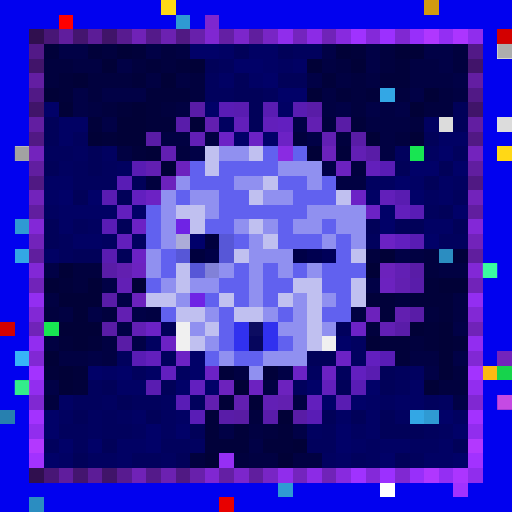
t = 0.00 s
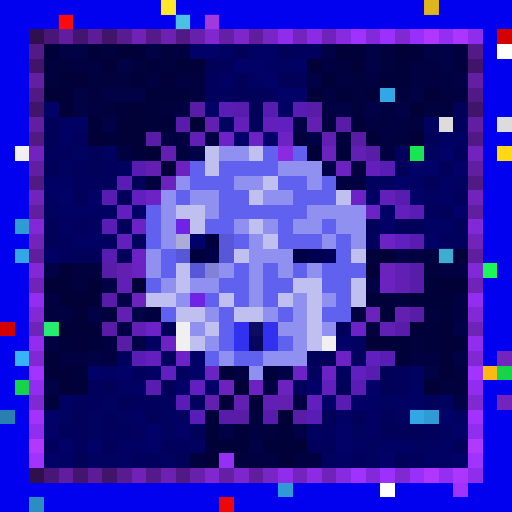
t = 0.34 s
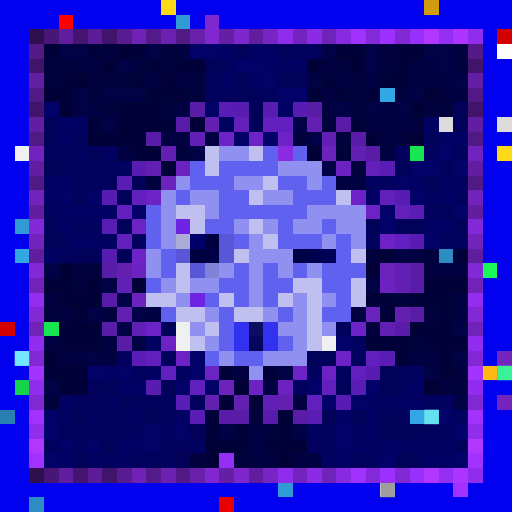
t = 0.69 s
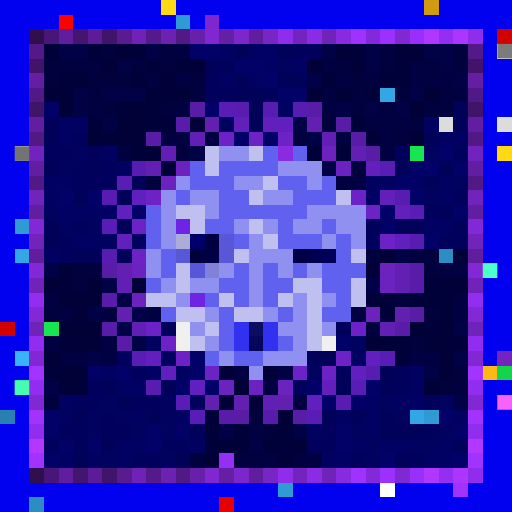
t = 1.03 s
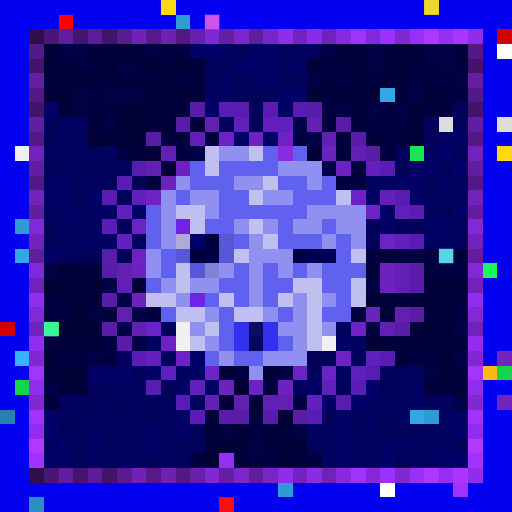
t = 1.37 s
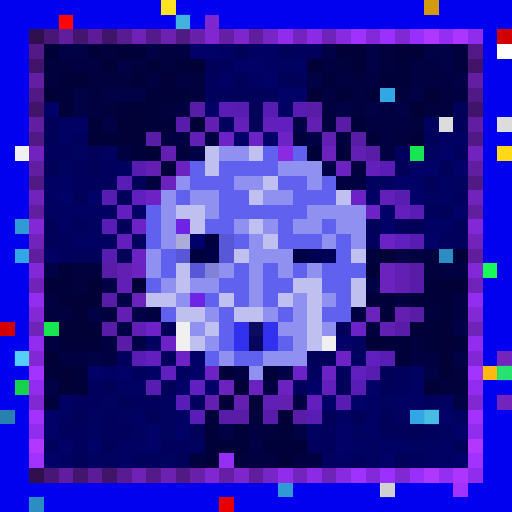
t = 1.72 s

The animated SVG that drew these frames (rendered in a browser with its animation timeline set to each time). Animation: 1 CSS @keyframes rule; one cycle of 2.06 s, repeats indefinitely.

<svg viewBox="0 0 35 35" shape-rendering="crispEdges" xmlns="http://www.w3.org/2000/svg"><style>@keyframes pop{0%,100%{opacity:0}18%{opacity:1}36%{opacity:0}}.a00{animation:pop 1.1s linear 0.00s infinite}.a01{animation:pop 1.1s linear -0.14s infinite}.a02{animation:pop 1.1s linear -0.28s infinite}.a03{animation:pop 1.1s linear -0.41s infinite}.a04{animation:pop 1.1s linear -0.55s infinite}.a05{animation:pop 1.1s linear -0.69s infinite}.a06{animation:pop 1.1s linear -0.83s infinite}.a07{animation:pop 1.1s linear -0.96s infinite}</style><rect width="35" height="35" fill="#0101ef"/><path fill="#ffd816" d="M11 0h1v1H11zM34 10h1v1H34z"/><path fill="#d19a10" d="M29 0h1v1H29z"/><path fill="#ff0000" d="M4 1h1v1H4z"/><path fill="#2f9ad3" d="M12 1h1v1H12zM1 15h1v1H1zM29 28h1v1H29zM19 33h1v1H19z"/><path fill="#7e27cf" d="M14 1h1v1H14z"/><path fill="#300f4f" d="M2 2h1v1H2zM2 32h1v1H2z"/><path fill="#481676" d="M3 2h1v1H3zM3 32h1v1H3z"/><path fill="#601d9d" d="M4 2h1v1H4zM4 32h1v1H4z"/><path fill="#44156f" d="M5 2h1v1H5zM5 32h1v1H5z"/><path fill="#5c1c97" d="M6 2h1v1H6zM6 32h1v1H6z"/><path fill="#401469" d="M7 2h1v1H7zM2 7h1v1H2zM32 7h1v1H32zM7 32h1v1H7z"/><path fill="#581b90" d="M8 2h1v1H8zM8 32h1v1H8z"/><path fill="#7022b7" d="M9 2h1v1H9zM9 32h1v1H9z"/><path fill="#541a8a" d="M10 2h1v1H10zM10 32h1v1H10z"/><path fill="#6c21b1" d="M11 2h1v1H11zM11 32h1v1H11z"/><path fill="#501983" d="M12 2h1v1H12zM2 12h1v1H2zM32 12h1v1H32zM12 32h1v1H12z"/><path fill="#6820ab" d="M13 2h1v1H13zM13 32h1v1H13z"/><path fill="#8027d2" d="M14 2h1v1H14zM14 32h1v1H14z"/><path fill="#641fa4" d="M15 2h1v1H15zM15 32h1v1H15z"/><path fill="#7c26cb" d="M16 2h1v1H16zM16 32h1v1H16z"/><path fill="#601e9e" d="M17 2h1v1H17zM2 17h1v1H2zM32 17h1v1H32zM17 32h1v1H17z"/><path fill="#7825c5" d="M18 2h1v1H18zM18 32h1v1H18z"/><path fill="#902dec" d="M19 2h1v1H19zM19 32h1v1H19z"/><path fill="#7424be" d="M20 2h1v1H20zM20 32h1v1H20z"/><path fill="#8c2be6" d="M21 2h1v1H21zM21 32h1v1H21z"/><path fill="#7023b8" d="M22 2h1v1H22zM2 22h1v1H2zM32 22h1v1H32zM22 32h1v1H22z"/><path fill="#882adf" d="M23 2h1v1H23zM23 32h1v1H23z"/><path fill="#a032ff" d="M24 2h1v1H24zM24 32h1v1H24z"/><path fill="#8429d9" d="M25 2h1v1H25zM25 32h1v1H25z"/><path fill="#9c30ff" d="M26 2h1v1H26zM26 32h1v1H26z"/><path fill="#8028d2" d="M27 2h1v1H27zM2 27h1v1H2zM32 27h1v1H32zM27 32h1v1H27z"/><path fill="#982ffa" d="M28 2h1v1H28zM28 32h1v1H28z"/><path fill="#b037ff" d="M29 2h1v1H29zM29 32h1v1H29z"/><path fill="#942ef3" d="M30 2h1v1H30zM30 32h1v1H30z"/><path fill="#ac35ff" d="M31 2h1v1H31zM31 32h1v1H31z"/><path fill="#902ded" d="M32 2h1v1H32zM32 32h1v1H32z"/><path fill="#d30000" d="M34 2h1v1H34zM0 22h1v1H0z"/><path fill="#521987" d="M2 3h1v1H2zM32 3h1v1H32z"/><path fill="#01013a" d="M3 3h1v1H3zM6 3h1v1H6zM9 3h1v1H9zM24 3h1v1H24zM10 4h1v1H10zM12 4h1v1H12zM27 4h1v1H27zM4 5h1v1H4zM9 5h1v1H9zM22 5h1v1H22zM26 5h2v1H26zM4 6h1v1H4zM10 6h3v1H10zM23 6h1v1H23zM25 6h1v1H25zM8 7h1v1H8zM10 7h1v1H10zM6 8h1v1H6zM10 8h2v1H10zM24 8h1v1H24zM7 9h1v1H7zM9 10h1v1H9zM23 10h1v1H23zM31 17h1v1H31zM4 19h1v1H4zM29 19h1v1H29zM25 20h2v1H25zM28 20h3v1H28zM26 21h1v1H26zM30 21h1v1H30zM29 22h1v1H29zM4 23h1v1H4zM6 23h1v1H6zM26 23h2v1H26zM29 23h1v1H29zM31 23h1v1H31zM27 24h1v1H27zM3 25h1v1H3zM5 25h1v1H5zM15 25h1v1H15zM18 25h1v1H18zM5 26h1v1H5zM14 28h1v1H14zM14 29h1v1H14zM16 29h1v1H16zM19 29h1v1H19zM14 30h3v1H14zM18 30h2v1H18z"/><path fill="#010146" d="M4 3h2v1H4zM10 3h1v1H10zM22 3h1v1H22zM25 3h1v1H25zM29 3h2v1H29zM8 4h1v1H8zM25 4h1v1H25zM30 4h1v1H30zM21 5h1v1H21zM31 5h1v1H31zM5 6h1v1H5zM7 6h3v1H7zM28 6h1v1H28zM5 7h1v1H5zM23 7h1v1H23zM25 7h1v1H25zM27 7h1v1H27zM7 8h1v1H7zM20 8h1v1H20zM21 9h1v1H21zM13 10h1v1H13zM22 11h1v1H22zM27 17h1v1H27zM3 18h1v1H3zM7 19h1v1H7zM25 19h1v1H25zM8 20h1v1H8zM6 21h1v1H6zM9 21h1v1H9zM8 22h1v1H8zM31 22h1v1H31zM9 23h1v1H9zM6 24h1v1H6zM31 24h1v1H31zM19 25h1v1H19zM29 25h1v1H29zM3 26h1v1H3zM31 27h1v1H31zM15 29h1v1H15zM20 29h1v1H20zM17 30h1v1H17z"/><path fill="#01013e" d="M7 3h1v1H7zM11 3h1v1H11zM26 3h1v1H26zM31 3h1v1H31zM3 4h2v1H3zM9 4h1v1H9zM11 4h1v1H11zM23 4h1v1H23zM26 4h1v1H26zM31 4h1v1H31zM3 5h1v1H3zM6 5h3v1H6zM13 5h1v1H13zM24 5h1v1H24zM6 6h1v1H6zM13 6h1v1H13zM24 6h1v1H24zM27 6h1v1H27zM30 6h1v1H30zM7 7h1v1H7zM11 7h1v1H11zM24 7h1v1H24zM29 7h2v1H29zM22 8h1v1H22zM28 8h1v1H28zM20 9h1v1H20zM23 9h1v1H23zM27 9h1v1H27zM12 10h1v1H12zM24 11h1v1H24zM10 12h1v1H10zM25 17h1v1H25zM29 17h1v1H29zM5 18h2v1H5zM29 18h1v1H29zM5 19h1v1H5zM27 20h1v1H27zM3 21h1v1H3zM7 21h1v1H7zM29 21h1v1H29zM25 22h1v1H25zM28 23h1v1H28zM31 25h1v1H31zM30 26h2v1H30zM3 27h1v1H3zM17 28h1v1H17zM18 29h1v1H18zM13 31h1v1H13zM16 31h1v1H16z"/><path fill="#010137" d="M8 3h1v1H8zM23 3h1v1H23zM27 3h2v1H27zM7 4h1v1H7zM13 4h1v1H13zM21 4h1v1H21zM24 4h1v1H24zM5 5h1v1H5zM11 5h1v1H11zM3 6h1v1H3zM21 6h1v1H21zM29 6h1v1H29zM4 7h1v1H4zM9 7h1v1H9zM28 7h1v1H28zM8 8h2v1H8zM13 8h1v1H13zM6 9h1v1H6zM8 9h2v1H8zM25 9h1v1H25zM28 9h1v1H28zM10 10h1v1H10zM21 10h1v1H21zM11 11h1v1H11zM26 17h1v1H26zM4 18h1v1H4zM25 18h1v1H25zM3 19h1v1H3zM6 19h1v1H6zM9 19h1v1H9zM30 19h2v1H30zM4 20h3v1H4zM5 21h1v1H5zM4 22h3v1H4zM28 22h1v1H28zM30 22h1v1H30zM5 23h1v1H5zM25 23h1v1H25zM30 23h1v1H30zM3 24h1v1H3zM30 24h1v1H30zM4 25h1v1H4zM30 25h1v1H30zM4 26h1v1H4zM16 26h1v1H16zM29 26h1v1H29zM15 27h1v1H15zM17 27h1v1H17zM19 28h1v1H19zM20 30h1v1H20zM14 31h1v1H14zM19 31h1v1H19z"/><path fill="#010142" d="M12 3h1v1H12zM5 4h2v1H5zM22 4h1v1H22zM28 4h2v1H28zM10 5h1v1H10zM12 5h1v1H12zM23 5h1v1H23zM25 5h1v1H25zM28 5h3v1H28zM22 6h1v1H22zM31 6h1v1H31zM6 7h1v1H6zM12 7h1v1H12zM22 7h1v1H22zM26 7h1v1H26zM25 8h3v1H25zM11 9h2v1H11zM14 9h1v1H14zM26 9h1v1H26zM8 10h1v1H8zM26 10h1v1H26zM23 12h2v1H23zM28 17h1v1H28zM30 18h2v1H30zM3 20h1v1H3zM31 20h1v1H31zM4 21h1v1H4zM10 21h1v1H10zM24 21h1v1H24zM31 21h1v1H31zM3 23h1v1H3zM7 23h1v1H7zM4 24h2v1H4zM7 24h1v1H7zM28 24h2v1H28zM16 25h1v1H16zM18 26h1v1H18zM20 27h1v1H20zM17 29h1v1H17zM17 31h2v1H17zM20 31h2v1H20z"/><path fill="#010168" d="M13 3h2v1H13zM16 4h2v1H16zM18 5h1v1H18zM19 6h2v1H19zM3 7h1v1H3zM14 7h1v1H14zM16 9h1v1H16zM18 9h1v1H18zM30 10h1v1H30zM28 11h2v1H28zM31 11h1v1H31zM27 12h1v1H27zM4 13h1v1H4zM6 13h1v1H6zM28 13h1v1H28zM9 14h1v1H9zM26 14h1v1H26zM31 14h1v1H31zM26 15h1v1H26zM29 16h1v1H29zM23 23h1v1H23zM13 24h1v1H13zM6 25h1v1H6zM8 25h1v1H8zM13 25h1v1H13zM12 26h1v1H12zM14 26h1v1H14zM21 26h1v1H21zM25 26h1v1H25zM22 27h1v1H22zM24 27h1v1H24zM3 28h1v1H3zM30 28h1v1H30zM3 29h1v1H3zM10 29h1v1H10zM12 29h1v1H12zM23 29h1v1H23zM31 29h1v1H31zM4 30h1v1H4zM6 30h1v1H6zM10 30h1v1H10zM23 30h1v1H23zM3 31h1v1H3zM26 31h1v1H26zM31 31h1v1H31z"/><path fill="#010164" d="M15 3h1v1H15zM17 3h2v1H17zM18 4h1v1H18zM20 4h1v1H20zM15 5h1v1H15zM17 5h1v1H17zM19 7h1v1H19zM4 8h2v1H4zM4 9h1v1H4zM30 9h2v1H30zM3 12h2v1H3zM28 12h1v1H28zM30 12h1v1H30zM3 13h1v1H3zM25 13h1v1H25zM30 13h1v1H30zM4 14h4v1H4zM4 15h1v1H4zM29 15h2v1H29zM5 16h2v1H5zM3 17h1v1H3zM7 25h1v1H7zM10 25h1v1H10zM8 26h2v1H8zM28 26h1v1H28zM4 27h1v1H4zM25 27h1v1H25zM27 27h2v1H27zM9 28h1v1H9zM12 28h1v1H12zM23 28h1v1H23zM25 28h1v1H25zM25 29h1v1H25zM8 30h2v1H8zM24 30h1v1H24zM26 30h2v1H26zM30 30h1v1H30zM4 31h1v1H4zM8 31h1v1H8zM23 31h1v1H23zM29 31h2v1H29z"/><path fill="#010159" d="M16 3h1v1H16zM19 3h1v1H19zM14 4h1v1H14zM16 5h1v1H16zM19 5h2v1H19zM16 6h2v1H16zM17 7h1v1H17zM31 7h1v1H31zM3 8h1v1H3zM17 8h1v1H17zM31 8h1v1H31zM3 9h1v1H3zM29 9h1v1H29zM6 10h1v1H6zM3 11h1v1H3zM6 11h1v1H6zM27 11h1v1H27zM30 11h1v1H30zM9 12h1v1H9zM29 12h1v1H29zM5 13h1v1H5zM8 13h1v1H8zM30 14h1v1H30zM3 15h1v1H3zM8 15h1v1H8zM25 15h1v1H25zM27 15h2v1H27zM31 15h1v1H31zM3 16h1v1H3zM5 17h2v1H5zM8 17h1v1H8zM11 22h1v1H11zM21 24h2v1H21zM26 25h1v1H26zM7 26h1v1H7zM11 26h1v1H11zM23 26h1v1H23zM26 26h1v1H26zM8 27h1v1H8zM5 28h1v1H5zM10 28h1v1H10zM22 28h1v1H22zM24 28h1v1H24zM26 28h1v1H26zM13 29h1v1H13zM26 29h3v1H26zM7 30h1v1H7zM31 30h1v1H31zM5 31h1v1H5zM12 31h1v1H12zM27 31h1v1H27z"/><path fill="#01015d" d="M20 3h2v1H20zM15 4h1v1H15zM14 5h1v1H14zM14 6h2v1H14zM18 6h1v1H18zM5 9h1v1H5zM3 10h2v1H3zM27 10h1v1H27zM31 10h1v1H31zM5 11h1v1H5zM7 11h1v1H7zM5 12h3v1H5zM31 13h1v1H31zM29 14h1v1H29zM5 15h1v1H5zM4 16h1v1H4zM25 16h1v1H25zM30 16h2v1H30zM4 17h1v1H4zM23 22h1v1H23zM8 24h1v1H8zM11 24h1v1H11zM9 25h1v1H9zM23 25h1v1H23zM27 25h1v1H27zM6 26h1v1H6zM20 26h1v1H20zM27 26h1v1H27zM5 27h2v1H5zM9 27h2v1H9zM13 27h1v1H13zM29 27h1v1H29zM7 28h1v1H7zM4 29h2v1H4zM7 29h2v1H7zM22 29h1v1H22zM29 29h1v1H29zM3 30h1v1H3zM5 30h1v1H5zM11 30h2v1H11zM21 30h2v1H21zM9 31h2v1H9zM24 31h1v1H24zM28 31h1v1H28z"/><path fill="#ffffff" d="M34 3h1v1H34zM26 33h1v1H26z"/><path fill="#41146a" d="M2 4h1v1H2zM32 4h1v1H32z"/><path fill="#010160" d="M19 4h1v1H19zM15 8h1v1H15zM29 8h1v1H29zM5 10h1v1H5zM7 10h1v1H7zM29 10h1v1H29zM4 11h1v1H4zM8 11h1v1H8zM25 12h2v1H25zM31 12h1v1H31zM29 13h1v1H29zM3 14h1v1H3zM6 15h1v1H6zM7 16h1v1H7zM9 16h1v1H9zM10 23h1v1H10zM24 23h1v1H24zM24 24h1v1H24zM12 25h1v1H12zM21 25h1v1H21zM28 25h1v1H28zM7 27h1v1H7zM11 27h1v1H11zM26 27h1v1H26zM30 27h1v1H30zM4 28h1v1H4zM6 28h1v1H6zM8 28h1v1H8zM11 28h1v1H11zM27 28h1v1H27zM31 28h1v1H31zM6 29h1v1H6zM9 29h1v1H9zM11 29h1v1H11zM21 29h1v1H21zM24 29h1v1H24zM30 29h1v1H30zM13 30h1v1H13zM25 30h1v1H25zM28 30h2v1H28zM6 31h2v1H6zM11 31h1v1H11zM22 31h1v1H22zM25 31h1v1H25z"/><path fill="#631ea2" d="M2 5h1v1H2zM32 5h1v1H32z"/><path fill="#511986" d="M2 6h1v1H2zM32 6h1v1H32z"/><path fill="#33a7e5" d="M26 6h1v1H26zM1 17h1v1H1zM28 28h1v1H28z"/><path fill="#591ca7" d="M13 7h1v1H13zM21 7h1v1H21zM25 10h1v1H25zM7 18h1v1H7zM28 18h1v1H28zM28 21h1v1H28z"/><path fill="#591cb5" d="M15 7h1v1H15zM26 11h1v1H26zM8 12h1v1H8zM28 14h1v1H28zM7 15h1v1H7zM9 24h1v1H9zM26 24h1v1H26zM24 26h1v1H24zM21 28h1v1H21z"/><path fill="#591cb1" d="M16 7h1v1H16zM27 13h1v1H27zM7 17h1v1H7zM25 25h1v1H25zM10 26h1v1H10z"/><path fill="#591cb2" d="M18 7h1v1H18zM20 7h1v1H20zM7 13h1v1H7zM23 27h1v1H23z"/><path fill="#621ea1" d="M2 8h1v1H2zM32 8h1v1H32z"/><path fill="#591caa" d="M12 8h1v1H12zM28 19h1v1H28zM18 28h1v1H18z"/><path fill="#621fb0" d="M14 8h1v1H14zM8 18h1v1H8zM27 21h1v1H27zM14 27h1v1H14zM19 27h1v1H19z"/><path fill="#621fba" d="M16 8h1v1H16zM26 13h1v1H26z"/><path fill="#621fbb" d="M18 8h1v1H18zM25 11h1v1H25z"/><path fill="#621fbf" d="M19 8h1v1H19zM9 13h1v1H9zM27 16h1v1H27zM25 24h1v1H25zM11 25h1v1H11zM24 25h1v1H24zM13 26h1v1H13z"/><path fill="#621fb2" d="M21 8h1v1H21zM11 10h1v1H11zM10 11h1v1H10zM8 21h1v1H8z"/><path fill="#591ca6" d="M23 8h1v1H23zM10 9h1v1H10zM24 9h1v1H24zM7 22h1v1H7zM8 23h1v1H8zM20 28h1v1H20z"/><path fill="#dcdcdc" d="M30 8h1v1H30zM34 8h1v1H34z"/><path fill="#511984" d="M2 9h1v1H2zM32 9h1v1H32z"/><path fill="#621fb5" d="M13 9h1v1H13zM8 19h1v1H8zM9 22h1v1H9zM18 27h1v1H18z"/><path fill="#6c22c6" d="M15 9h1v1H15zM24 13h1v1H24zM10 22h1v1H10zM24 22h1v1H24zM20 25h1v1H20z"/><path fill="#6c22c5" d="M17 9h1v1H17zM19 9h1v1H19zM25 14h1v1H25zM9 15h1v1H9zM11 23h1v1H11zM23 24h1v1H23zM14 25h1v1H14z"/><path fill="#621fb4" d="M22 9h1v1H22zM24 10h1v1H24zM27 18h1v1H27zM26 22h1v1H26z"/><path fill="#f0f0f0" d="M1 10h1v1H1zM12 22h1v1H12zM12 23h1v1H12zM22 23h1v1H22z"/><path fill="#7323bd" d="M2 10h1v1H2zM32 10h1v1H32z"/><path fill="#c0c0f0" d="M14 10h1v1H14zM17 10h1v1H17zM14 11h1v1H14zM18 12h1v1H18zM17 13h1v1H17zM23 13h1v1H23zM12 14h2v1H12zM13 15h1v1H13zM17 15h1v1H17zM18 16h1v1H18zM16 17h1v1H16zM24 17h1v1H24zM12 18h1v1H12zM12 19h1v1H12zM20 19h2v1H20zM24 19h1v1H24zM10 20h2v1H10zM15 20h1v1H15zM19 20h1v1H19zM21 20h1v1H21zM24 20h1v1H24zM12 21h2v1H12zM16 21h2v1H16zM21 21h1v1H21zM14 22h1v1H14zM21 22h1v1H21zM13 23h1v1H13zM21 23h1v1H21z"/><path fill="#9090f0" d="M15 10h2v1H15zM19 11h3v1H19zM12 12h1v1H12zM16 12h2v1H16zM21 12h1v1H21zM11 13h1v1H11zM13 13h2v1H13zM18 13h2v1H18zM11 14h1v1H11zM14 14h1v1H14zM21 14h4v1H21zM11 15h1v1H11zM16 15h1v1H16zM18 15h1v1H18zM20 15h2v1H20zM23 15h2v1H23zM11 16h1v1H11zM17 16h1v1H17zM22 16h1v1H22zM24 16h1v1H24zM10 17h1v1H10zM17 17h3v1H17zM10 18h1v1H10zM15 18h1v1H15zM17 18h1v1H17zM19 18h1v1H19zM21 18h1v1H21zM11 19h1v1H11zM13 19h2v1H13zM17 19h1v1H17zM12 20h1v1H12zM17 20h1v1H17zM20 20h1v1H20zM22 20h1v1H22zM14 21h1v1H14zM18 21h1v1H18zM20 21h1v1H20zM13 22h1v1H13zM19 22h2v1H19zM22 22h1v1H22zM14 23h1v1H14zM20 23h1v1H20zM15 24h1v1H15zM18 24h3v1H18zM17 25h1v1H17z"/><path fill="#6161ef" d="M18 10h1v1H18zM20 10h1v1H20zM13 11h1v1H13zM15 11h4v1H15zM13 12h3v1H13zM19 12h2v1H19zM22 12h1v1H22zM12 13h1v1H12zM15 13h2v1H15zM20 13h3v1H20zM10 14h1v1H10zM15 14h6v1H15zM10 15h1v1H10zM14 15h2v1H14zM19 15h1v1H19zM22 15h1v1H22zM10 16h1v1H10zM16 16h1v1H16zM19 16h3v1H19zM23 16h1v1H23zM11 17h1v1H11zM23 17h1v1H23zM11 18h1v1H11zM16 18h1v1H16zM18 18h1v1H18zM20 18h1v1H20zM22 18h3v1H22zM10 19h1v1H10zM15 19h2v1H15zM18 19h2v1H18zM22 19h2v1H22zM14 20h1v1H14zM16 20h1v1H16zM18 20h1v1H18zM23 20h1v1H23zM11 21h1v1H11zM15 21h1v1H15zM19 21h1v1H19zM22 21h2v1H22zM15 22h1v1H15zM15 23h1v1H15zM19 23h1v1H19zM14 24h1v1H14zM16 24h2v1H16z"/><path fill="#8a2be2" d="M19 10h1v1H19z"/><path fill="#6c22bc" d="M22 10h1v1H22zM11 12h1v1H11zM26 18h1v1H26zM25 21h1v1H25zM15 26h1v1H15z"/><path fill="#18e552" d="M28 10h1v1H28zM3 22h1v1H3z"/><path fill="#611ea0" d="M2 11h1v1H2zM32 11h1v1H32z"/><path fill="#591cb3" d="M9 11h1v1H9zM28 16h1v1H28z"/><path fill="#6c22be" d="M12 11h1v1H12zM19 26h1v1H19z"/><path fill="#6c22c0" d="M23 11h1v1H23zM9 18h1v1H9zM17 26h1v1H17z"/><path fill="#7223bb" d="M2 13h1v1H2zM32 13h1v1H32z"/><path fill="#6c22c4" d="M10 13h1v1H10zM26 16h1v1H26zM9 17h1v1H9zM12 24h1v1H12zM22 25h1v1H22z"/><path fill="#611e9f" d="M2 14h1v1H2zM32 14h1v1H32z"/><path fill="#621fbd" d="M8 14h1v1H8zM10 24h1v1H10zM21 27h1v1H21z"/><path fill="#621fbc" d="M27 14h1v1H27zM8 16h1v1H8zM22 26h1v1H22z"/><path fill="#8328d7" d="M2 15h1v1H2zM32 15h1v1H32z"/><path fill="#6f23e5" d="M12 15h1v1H12zM13 20h1v1H13z"/><path fill="#7223ba" d="M2 16h1v1H2zM32 16h1v1H32z"/><path fill="#acacd8" d="M12 16h1v1H12z"/><path fill="#00006b" d="M13 16h1v1H13z"/><path fill="#00003e" d="M14 16h1v1H14zM13 17h1v1H13z"/><path fill="#5757d7" d="M15 16h1v1H15zM12 17h1v1H12zM15 17h1v1H15zM13 18h1v1H13z"/><path fill="#000047" d="M14 17h1v1H14zM20 17h1v1H20z"/><path fill="#000050" d="M21 17h1v1H21z"/><path fill="#000059" d="M22 17h1v1H22z"/><path fill="#2b8dc1" d="M30 17h1v1H30zM2 34h1v1H2z"/><path fill="#8228d6" d="M2 18h1v1H2zM32 18h1v1H32z"/><path fill="#8181d8" d="M14 18h1v1H14z"/><path fill="#1af759" d="M33 18h1v1H33z"/><path fill="#7123b9" d="M2 19h1v1H2zM32 19h1v1H32z"/><path fill="#6c22bf" d="M26 19h1v1H26z"/><path fill="#621fb1" d="M27 19h1v1H27zM16 27h1v1H16z"/><path fill="#932ef1" d="M2 20h1v1H2zM32 20h1v1H32z"/><path fill="#591ca8" d="M7 20h1v1H7zM27 22h1v1H27zM15 28h1v1H15z"/><path fill="#6c22bd" d="M9 20h1v1H9z"/><path fill="#8228d5" d="M2 21h1v1H2zM32 21h1v1H32z"/><path fill="#3131ef" d="M16 22h1v1H16zM18 22h1v1H18zM16 23h1v1H16zM18 23h1v1H18z"/><path fill="#0c0c61" d="M17 22h1v1H17z"/><path fill="#922df0" d="M2 23h1v1H2zM32 23h1v1H32z"/><path fill="#06065d" d="M17 23h1v1H17z"/><path fill="#37b4f7" d="M1 24h1v1H1z"/><path fill="#8128d4" d="M2 24h1v1H2zM32 24h1v1H32z"/><path fill="#7324bc" d="M34 24h1v1H34zM34 27h1v1H34z"/><path fill="#a333ff" d="M2 25h1v1H2zM32 25h1v1H32z"/><path fill="#fcb913" d="M33 25h1v1H33z"/><path fill="#16d34c" d="M34 25h1v1H34zM1 26h1v1H1z"/><path fill="#922def" d="M2 26h1v1H2zM32 26h1v1H32z"/><path fill="#591cb6" d="M12 27h1v1H12zM13 28h1v1H13z"/><path fill="#2780af" d="M0 28h1v1H0z"/><path fill="#a332ff" d="M2 28h1v1H2zM32 28h1v1H32z"/><path fill="#591ca4" d="M16 28h1v1H16z"/><path fill="#912dee" d="M2 29h1v1H2zM32 29h1v1H32z"/><path fill="#b338ff" d="M2 30h1v1H2zM32 30h1v1H32z"/><path fill="#a232ff" d="M2 31h1v1H2zM32 31h1v1H32z"/><path fill="#962ff5" d="M15 31h1v1H15z"/><path fill="#a132ff" d="M31 33h1v1H31z"/><path fill="#e80000" d="M15 34h1v1H15z"/><rect x="11" y="0" width="1" height="1" fill="#ffff49" class="a06"/><rect x="29" y="0" width="1" height="1" fill="#ffff3c" class="a00"/><g fill="#ff1b1b"><rect x="4" y="1" width="1" height="1" class="a06"/><rect x="15" y="34" width="1" height="1" class="a00"/></g><g fill="#7dffff"><rect x="12" y="1" width="1" height="1" class="a06"/><rect x="29" y="28" width="1" height="1" class="a04"/></g><rect x="14" y="1" width="1" height="1" fill="#ff6cff" class="a00"/><g fill="#737373"><rect x="34" y="3" width="1" height="1" class="a02"/><rect x="26" y="33" width="1" height="1" class="a04"/></g><rect x="1" y="10" width="1" height="1" fill="#6c6c6c" class="a02"/><rect x="30" y="17" width="1" height="1" fill="#75ffff" class="a00"/><rect x="33" y="18" width="1" height="1" fill="#51ffd4" class="a02"/><rect x="3" y="22" width="1" height="1" fill="#4dffc6" class="a00"/><rect x="1" y="24" width="1" height="1" fill="#8effff" class="a04"/><g fill="#49ffb9"><rect x="34" y="25" width="1" height="1" class="a04"/><rect x="1" y="26" width="1" height="1" class="a02"/></g><rect x="34" y="27" width="1" height="1" fill="#ff66ff" class="a02"/></svg>
